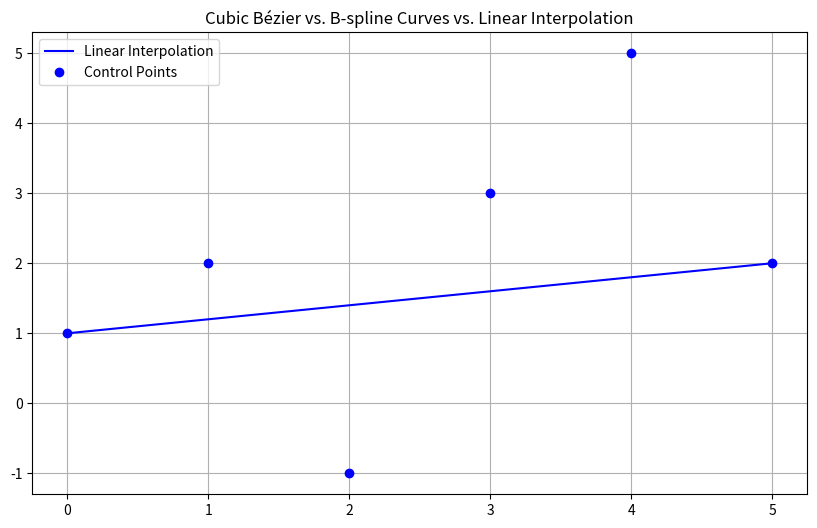

The matplotlib source for this figure: (Note: this script raises an exception after producing the figure.)
import numpy as np
import matplotlib.pyplot as plt

import math 

def linear_interpolation(t, P0, P1):
    """Calculate point using linear interpolation."""
    return (1 - t) * P0 + t * P1

# Define control points
P = [np.array([0, 1]), np.array([1, 2]), np.array([2, -1]), np.array([3, 3]), np.array([4, 5]), np.array([5, 2])]

# Generate curve points
t_values = np.linspace(0, 1, 100)
linear_points = np.array([linear_interpolation(t, P[0], P[-1]) for t in t_values])

# Plot curves and control points
plt.figure(figsize=(10, 6))
plt.plot(linear_points[:, 0], linear_points[:, 1], 'b-', label='Linear Interpolation')
plt.plot([p[0] for p in P], [p[1] for p in P], 'bo', label='Control Points')
plt.legend()
plt.grid()
plt.title('Cubic Bézier vs. B-spline Curves vs. Linear Interpolation')
plt.show()

def bezier(t, P0, P1, P2, P3):
    """Calculate point on cubic Bézier curve."""
    return #??? Hier die korrekte Formel für Bezierkurven dritten grades einfügen!

# Generate curve points

bezier_points = np.array([bezier(t, *P[:4]) for t in t_values])


# Plot curves and control points
plt.figure(figsize=(10, 6))
plt.plot(bezier_points[:, 0], bezier_points[:, 1], 'r-', label='Bézier Curve')
# plt.plot(linear_points[:, 0], linear_points[:, 1], 'b', label='Linear Interpolation')
plt.plot([p[0] for p in P], [p[1] for p in P], 'bo', label='Control Points')
plt.legend()
plt.grid()
plt.title('Cubic Bézier vs. B-spline Curves vs. Linear Interpolation')
plt.show()

import numpy as np
import matplotlib.pyplot as plt
import math 

def bspline_basis(i, k, t, knots):
    """
    Compute the B-spline basis function value using Cox-de Boor's algorithm.

    Parameters:
        i: control point index
        k: spline degree
        t: parameter value
        knots: knot vector

    Returns:
        B-spline basis value.
    """
    if k == 0:
        return 1.0 if knots[i] <= t < knots[i + 1] else 0.0
    else:
        coeff1 = (t - knots[i]) / (knots[i + k] - knots[i]) if (knots[i + k] - knots[i]) != 0 else 0
        coeff2 = (knots[i + k + 1] - t) / (knots[i + k + 1] - knots[i + 1]) if (knots[i + k + 1] - knots[i + 1]) != 0 else 0

        return coeff1 * bspline_basis(i, k - 1, t, knots) + coeff2 * bspline_basis(i + 1, k - 1, t, knots)

def generate_knot_vector(n, degree, non_uniform=False):
    """Generate a clamped knot vector for B-splines."""
    if non_uniform:
        knots = np.concatenate(([0]*(degree+1), [2]*(n-degree-1) , [n-degree]*(degree+1))) # example: weight middle point 2 more
    else:
        knots = np.concatenate(([0]*(degree), np.arange(n-degree+1), [n-degree]*(degree)))
        #[0, 0, 0, 0, 1, 2, 3, 3, 3, 3]
    return knots


def bspline(t, control_points, degree=3, non_uniform=False):
    """
    Evaluate a B-spline at a parameter t.

    Parameters:
        t: parameter value
        control_points: list of control points
        degree: spline degree

    Returns:
        Point on the B-spline curve.
    """
    n = len(control_points)
    if t <= 0:
        return control_points[0]
    if t == 1:
        return control_points[-1]
    t = t * (n - degree )
    t = min(max(t, 0), n - degree)  # Clamp t
    k = degree
    knots = generate_knot_vector(n, degree, non_uniform)
    point = np.zeros(2)
    for i in range(n):
        point += np.array(control_points[i]) * bspline_basis(i, k, t, knots)
    return point

def nurbs(t, control_points, weights, degree=3):
    n = len(control_points)
    if t <= 0:
        return control_points[0]
    if t == 1:
        return control_points[-1]
    t = t * (n - degree )
    t = min(max(t, 0), n - degree)  # Clamp t
    k = degree
    knots = generate_knot_vector(n, degree)
    point = np.zeros(2)
    w = 0
    for i in range(n):
        basis = bspline_basis(i, k, t, knots)
        point += np.array(control_points[i]) * basis * weights[i]
        w += basis * weights[i]
    return point / w
          
# Define control points
P = [np.array([0, 1]), np.array([1, 2]), np.array([2, -1]), np.array([3, 3]), np.array([4, 5]), np.array([5, 2])]
weights = [1,1,3,1,1,1]
# Generate curve points
t_values = np.linspace(0, 1, 400)
bezier_points = np.array([bezier(t, *P[:4]) for t in t_values])
bspline_points = np.array([bspline(t, P) for t in t_values])
print("uniform clamped knot vector", generate_knot_vector(len(P), 3, False))
bspline_points_non_uniform = np.array([bspline(t, P,degree=3, non_uniform=True) for t in t_values])
print("non-uniform knot vector", generate_knot_vector(len(P), 3, True))
linear_points = np.array([linear_interpolation(t, P[0], P[-1]) for t in t_values])
nurbs_points = np.array([nurbs(t, P, weights,degree=3) for t in t_values])
# Plot curves and control points
plt.figure(figsize=(10, 6))
plt.plot(bezier_points[:, 0], bezier_points[:, 1], 'r-', label='Bézier Curve')
plt.plot(bspline_points[:, 0], bspline_points[:, 1], 'g-', label='B-spline Curve')
plt.plot(bspline_points_non_uniform[:, 0], bspline_points_non_uniform[:, 1], 'b-', label='B-spline Non-uniform Curve')
plt.plot(nurbs_points[:, 0], nurbs_points[:, 1], 'y-', label='Nurbs Curve')
plt.plot([p[0] for p in P], [p[1] for p in P], 'bo', label='Control Points')
plt.legend()
plt.grid()
plt.title('Cubic Bézier vs. B-spline Curves vs. Linear Interpolation')
plt.show()

